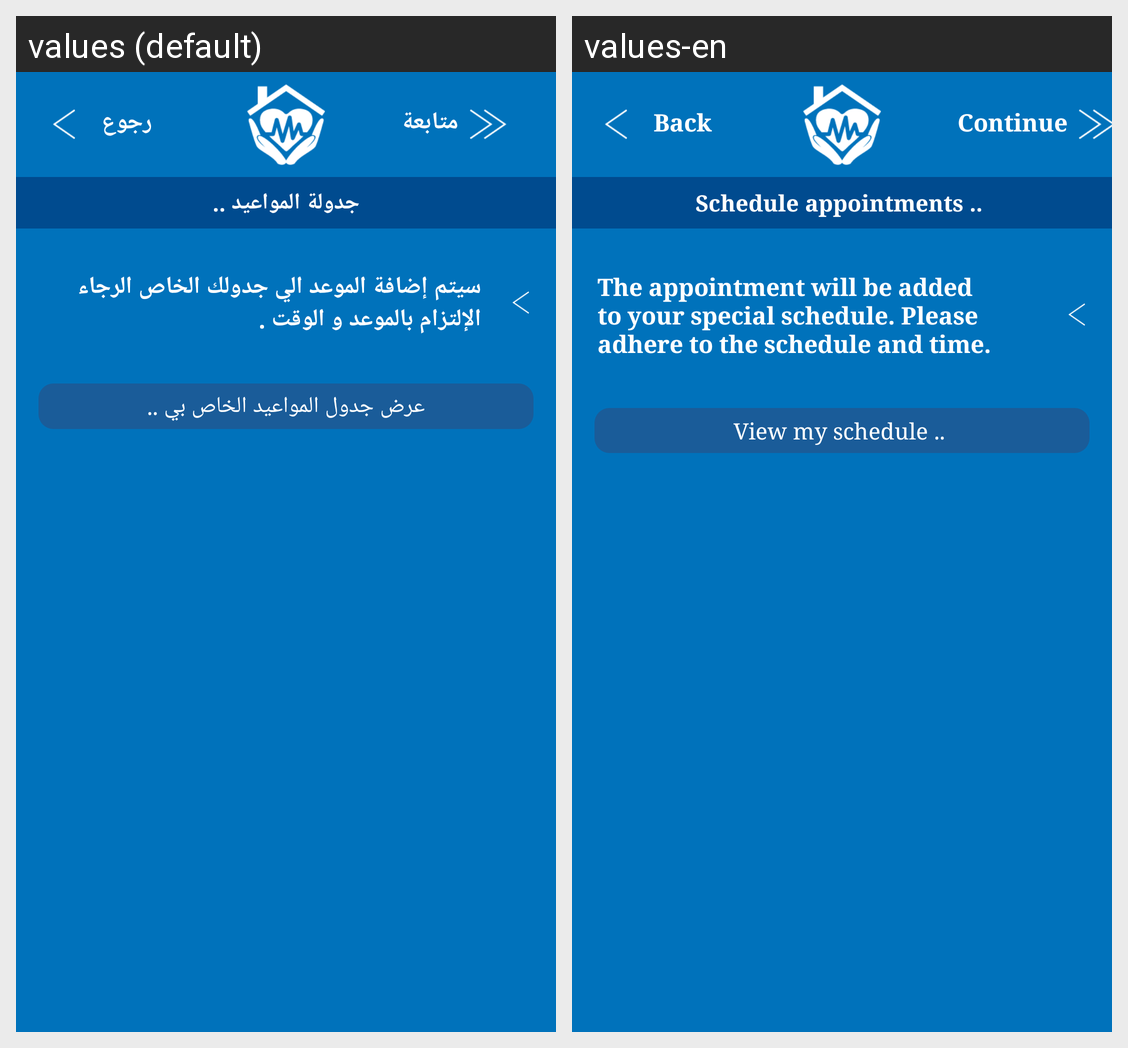

For this localized Android screen grid, give each drawn string resource with its value in every locale shown.
Android screen res/layout/activity_schedule_appointments.xml rendered under 2 locales, left to right: values (default), values-en. Device: Nexus 5 (rendered at 1080×1920; each locale shown at half size, 540×960, under a caption strip naming it); theme AppThemeWithNoActionBar.
Strings drawn on this screen, with the default value and each locale's value (text and hints the layout hard-codes, and strings that could not be matched under every locale, appear in the picture but are not listed):

back
  values: رجوع
  values-en: Back

cont
  values: متابعة
  values-en: Continue

schedule_appointments
  values: جدولة المواعيد ..
  values-en: Schedule appointments .. 

schedule_appointments_txt_one
  values: سيتم إضافة الموعد الي جدولك الخاص الرجاء الإلتزام بالموعد و الوقت .
  values-en: The appointment will be added to your special schedule. Please adhere to the schedule and time. 

view_my_appoinment_table
  values: عرض جدول المواعيد الخاص بي ..
  values-en: View my schedule ..
